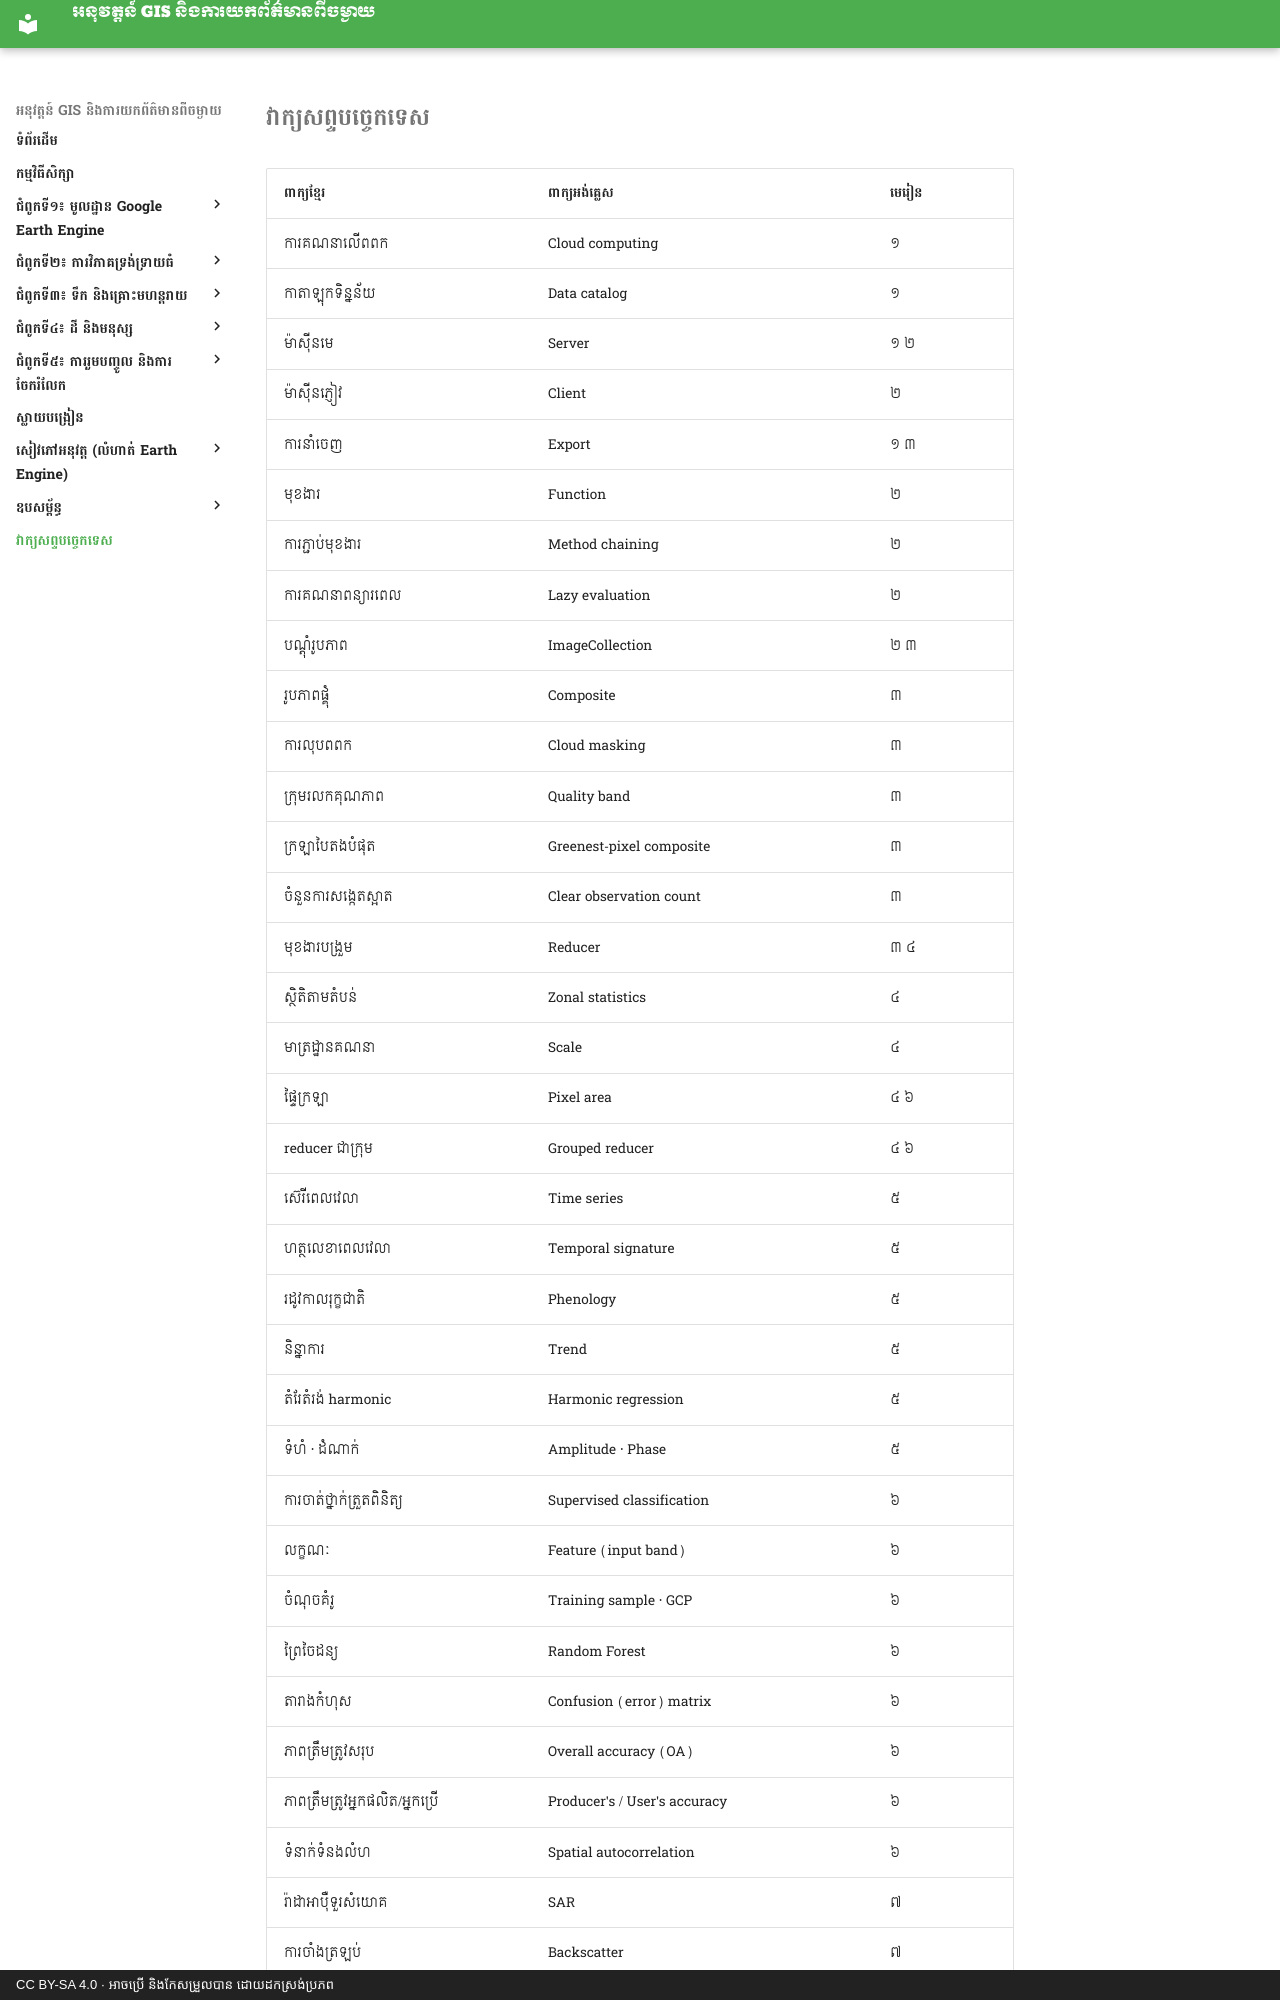

repository: khgeo/applied-gis-rs · page: glossary/index.html · generator: mkdocs · copyright: CC BY-SA 4.0 · អាចប្រើ និងកែសម្រួលបាន ដោយដកស្រង់ប្រភព

# វាក្យសព្ទបច្ចេកទេស

| ពាក្យខ្មែរ | ពាក្យអង់គ្លេស | មេរៀន |
|---|---|---|
| ការគណនាលើពពក | Cloud computing | ១ |
| កាតាឡុកទិន្នន័យ | Data catalog | ១ |
| ម៉ាស៊ីនមេ | Server | ១ ២ |
| ម៉ាស៊ីនភ្ញៀវ | Client | ២ |
| ការនាំចេញ | Export | ១ ៣ |
| មុខងារ | Function | ២ |
| ការភ្ជាប់មុខងារ | Method chaining | ២ |
| ការគណនាពន្យារពេល | Lazy evaluation | ២ |
| បណ្ដុំរូបភាព | ImageCollection | ២ ៣ |
| រូបភាពផ្គុំ | Composite | ៣ |
| ការលុបពពក | Cloud masking | ៣ |
| ក្រុមរលកគុណភាព | Quality band | ៣ |
| ក្រឡាបៃតងបំផុត | Greenest-pixel composite | ៣ |
| ចំនួនការសង្កេតស្អាត | Clear observation count | ៣ |
| មុខងារបង្រួម | Reducer | ៣ ៤ |
| ស្ថិតិតាមតំបន់ | Zonal statistics | ៤ |
| មាត្រដ្ឋានគណនា | Scale | ៤ |
| ផ្ទៃក្រឡា | Pixel area | ៤ ៦ |
| reducer ជាក្រុម | Grouped reducer | ៤ ៦ |
| ស៊េរីពេលវេលា | Time series | ៥ |
| ហត្ថលេខាពេលវេលា | Temporal signature | ៥ |
| រដូវកាលរុក្ខជាតិ | Phenology | ៥ |
| និន្នាការ | Trend | ៥ |
| តំរែតំរង់ harmonic | Harmonic regression | ៥ |
| ទំហំ · ដំណាក់ | Amplitude · Phase | ៥ |
| ការចាត់ថ្នាក់ត្រួតពិនិត្យ | Supervised classification | ៦ |
| លក្ខណៈ | Feature (input band) | ៦ |
| ចំណុចគំរូ | Training sample · GCP | ៦ |
| ព្រៃចៃដន្យ | Random Forest | ៦ |
| តារាងកំហុស | Confusion (error) matrix | ៦ |
| ភាពត្រឹមត្រូវសរុប | Overall accuracy (OA) | ៦ |
| ភាពត្រឹមត្រូវអ្នកផលិត/អ្នកប្រើ | Producer's / User's accuracy | ៦ |
| ទំនាក់ទំនងលំហ | Spatial autocorrelation | ៦ |
| រ៉ាដាអាប៉ឺទួរសំយោគ | SAR | ៧ |
| ការចាំងត្រឡប់ | Backscatter | ៧ |
| ការចាំងពីរដង | Double boun
